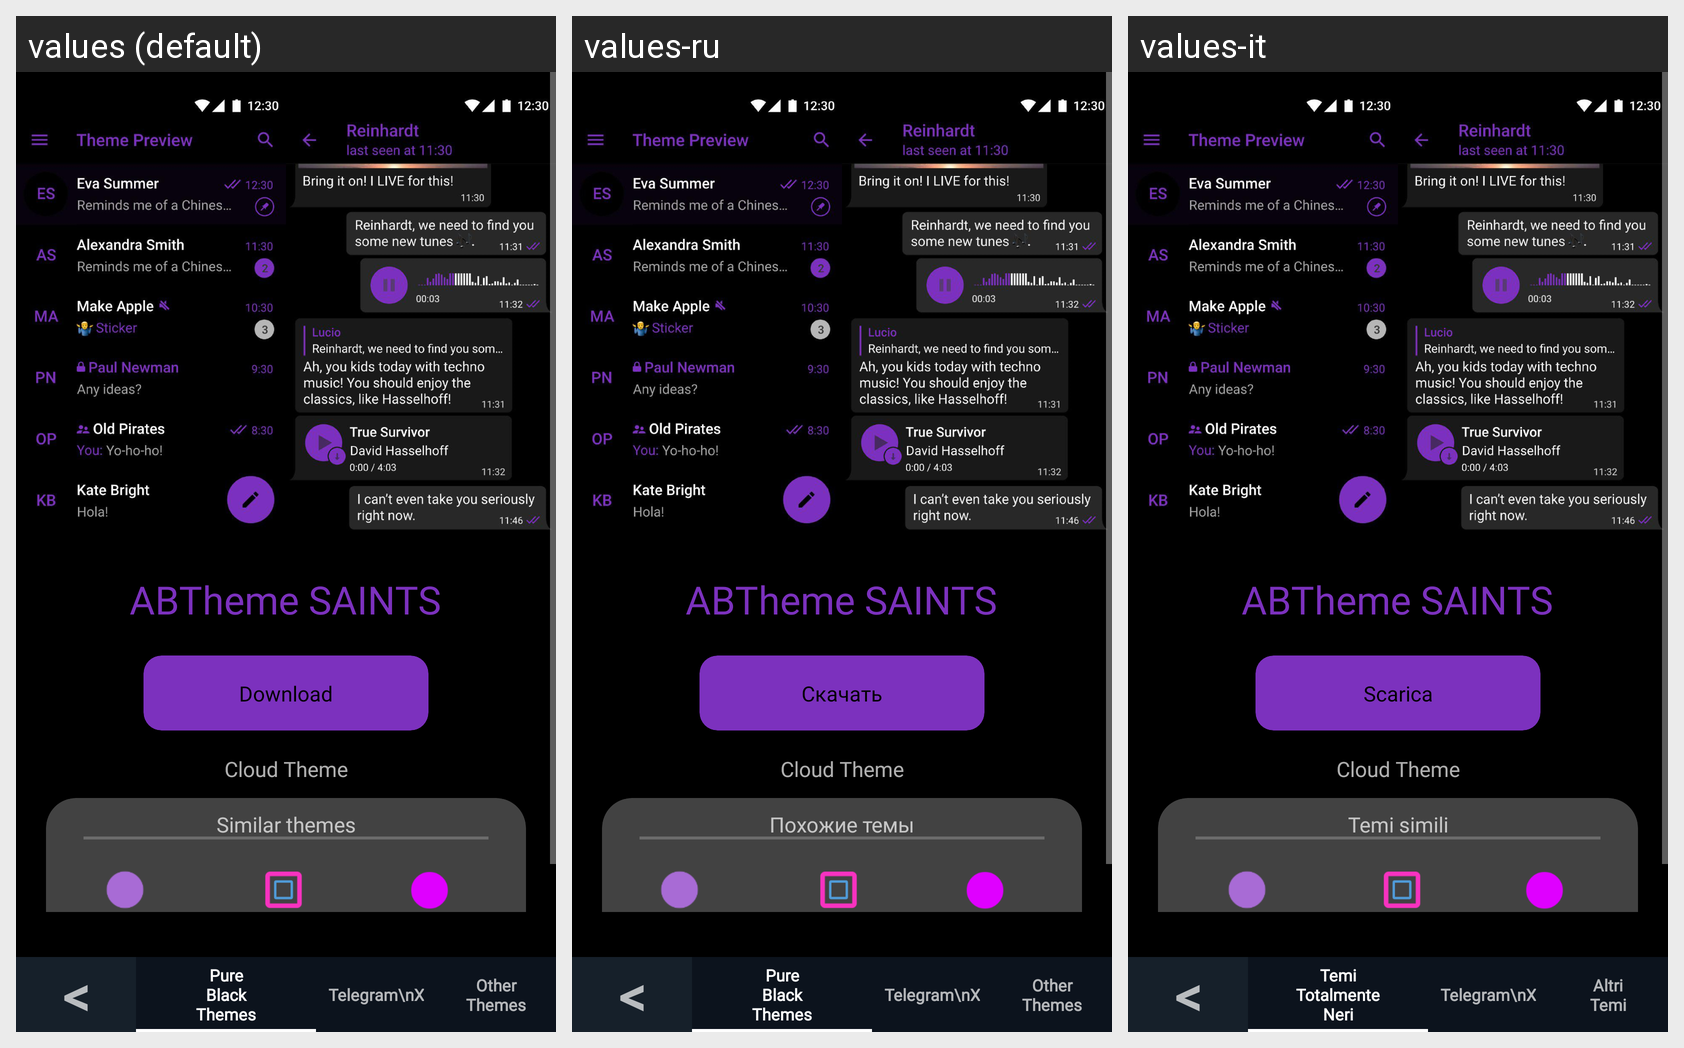

Locale-by-locale string values for the Android screen shown in this grid:
Android screen res/layout/fragment_saints.xml rendered under 3 locales, left to right: values (default), values-ru, values-it. Device: Nexus 5 (rendered at 1080×1920; each locale shown at half size, 540×960, under a caption strip naming it); theme AppTheme.
Strings drawn on this screen, with the default value and each locale's value (text and hints the layout hard-codes, and strings that could not be matched under every locale, appear in the picture but are not listed):

download
  values: Download
  values-ru: Скачать
  values-it: Scarica

cloudTheme
  values: Cloud Theme
  values-ru: Cloud Theme  [not translated; the default value is used]
  values-it: Cloud Theme

similar_themes
  values: Similar themes
  values-ru: Похожие темы
  values-it: Temi simili

minussymbol
  values: <
  values-ru: <  [not translated; the default value is used]
  values-it: <

pure_black_nav
  values: Pure
      Black
      Themes
  values-ru: Pure
      Black
      Themes  [not translated; the default value is used]
  values-it: Temi
      Totalmente
      Neri

other_themes_nav
  values: Other
      Themes
  values-ru: Other
      Themes  [not translated; the default value is used]
  values-it: Altri
      Temi
